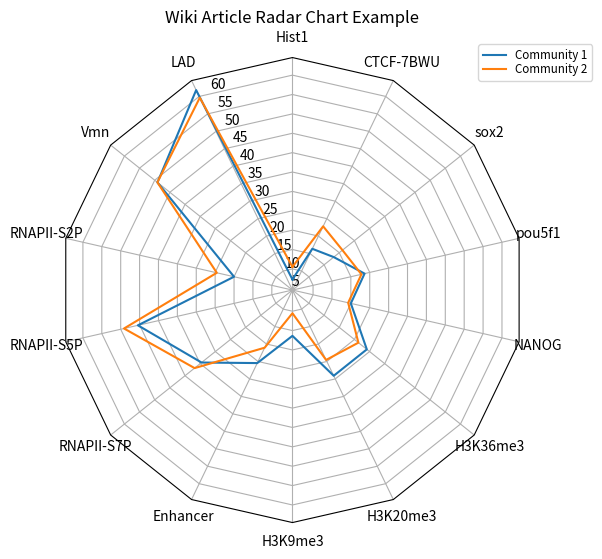

Write the Python code that produced this figure.
import numpy as np

import matplotlib.pyplot as plt
from matplotlib.patches import Circle, RegularPolygon
from matplotlib.path import Path
from matplotlib.projections.polar import PolarAxes
from matplotlib.projections import register_projection
from matplotlib.spines import Spine
from matplotlib.transforms import Affine2D


def radar_factory(num_vars, frame='circle'):
    """
    Create a radar chart with `num_vars` axes.

    This function creates a RadarAxes projection and registers it.

    Parameters
    ----------
    num_vars : int
        Number of variables for radar chart.
    frame : {'circle', 'polygon'}
        Shape of frame surrounding axes.

    """
    # calculate evenly-spaced axis angles
    theta = np.linspace(0, 2*np.pi, num_vars, endpoint=False)

    class RadarTransform(PolarAxes.PolarTransform):

        def transform_path_non_affine(self, path):
            # Paths with non-unit interpolation steps correspond to gridlines,
            # in which case we force interpolation (to defeat PolarTransform's
            # autoconversion to circular arcs).
            if path._interpolation_steps > 1:
                path = path.interpolated(num_vars)
            return Path(self.transform(path.vertices), path.codes)

    class RadarAxes(PolarAxes):

        name = 'radar'
        # use 1 line segment to connect specified points
        RESOLUTION = 1
        PolarTransform = RadarTransform

        def __init__(self, *args, **kwargs):
            super().__init__(*args, **kwargs)
            # rotate plot such that the first axis is at the top
            self.set_theta_zero_location('N')

        def fill(self, *args, closed=True, **kwargs):
            """Override fill so that line is closed by default"""
            return super().fill(closed=closed, *args, **kwargs)

        def plot(self, *args, **kwargs):
            """Override plot so that line is closed by default"""
            lines = super().plot(*args, **kwargs)
            for line in lines:
                self._close_line(line)

        def _close_line(self, line):
            x, y = line.get_data()
            # FIXME: markers at x[0], y[0] get doubled-up
            if x[0] != x[-1]:
                x = np.append(x, x[0])
                y = np.append(y, y[0])
                line.set_data(x, y)

        def set_varlabels(self, labels):
            self.set_thetagrids(np.degrees(theta), labels)

        def _gen_axes_patch(self):
            # The Axes patch must be centered at (0.5, 0.5) and of radius 0.5
            # in axes coordinates.
            if frame == 'circle':
                return Circle((0.5, 0.5), 0.5)
            elif frame == 'polygon':
                return RegularPolygon((0.5, 0.5), num_vars,
                                      radius=.5, edgecolor="k")
            else:
                raise ValueError("Unknown value for 'frame': %s" % frame)

        def _gen_axes_spines(self):
            if frame == 'circle':
                return super()._gen_axes_spines()
            elif frame == 'polygon':
                # spine_type must be 'left'/'right'/'top'/'bottom'/'circle'.
                spine = Spine(axes=self,
                              spine_type='circle',
                              path=Path.unit_regular_polygon(num_vars))
                # unit_regular_polygon gives a polygon of radius 1 centered at
                # (0, 0) but we want a polygon of radius 0.5 centered at (0.5,
                # 0.5) in axes coordinates.
                spine.set_transform(Affine2D().scale(.5).translate(.5, .5)
                                    + self.transAxes)
                return {'polar': spine}
            else:
                raise ValueError("Unknown value for 'frame': %s" % frame)

    register_projection(RadarAxes)
    return theta


def example_data():
    # The following data is from the Denver Aerosol Sources and Health study.
    # See doi:10.1016/j.atmosenv.2008.12.017
    #
    # The data are pollution source profile estimates for five modeled
    # pollution sources (e.g., cars, wood-burning, etc) that emit 7-9 chemical
    # species. The radar charts are experimented with here to see if we can
    # nicely visualize how the modeled source profiles change across four
    # scenarios:
    #  1) No gas-phase species present, just seven particulate counts on
    #     Sulfate
    #     Nitrate
    #     Elemental Carbon (EC)
    #     Organic Carbon fraction 1 (OC)
    #     Organic Carbon fraction 2 (OC2)
    #     Organic Carbon fraction 3 (OC3)
    #     Pyrolized Organic Carbon (OP)
    #  2)Inclusion of gas-phase specie carbon monoxide (CO)
    #  3)Inclusion of gas-phase specie ozone (O3).
    #  4)Inclusion of both gas-phase species is present...
    data = [
        ['Sulfate', 'Nitrate', 'EC', 'OC1', 'OC2', 'OC3', 'OP', 'CO', 'O3'],
        ('Basecase', [
            [0.88, 0.01, 0.03, 0.03, 0.00, 0.06, 0.01, 0.00, 0.00],
            [0.07, 0.95, 0.04, 0.05, 0.00, 0.02, 0.01, 0.00, 0.00],
            [0.01, 0.02, 0.85, 0.19, 0.05, 0.10, 0.00, 0.00, 0.00],
            [0.02, 0.01, 0.07, 0.01, 0.21, 0.12, 0.98, 0.00, 0.00],
            [0.01, 0.01, 0.02, 0.71, 0.74, 0.70, 0.00, 0.00, 0.00]]),
        ('With CO', [
            [0.88, 0.02, 0.02, 0.02, 0.00, 0.05, 0.00, 0.05, 0.00],
            [0.08, 0.94, 0.04, 0.02, 0.00, 0.01, 0.12, 0.04, 0.00],
            [0.01, 0.01, 0.79, 0.10, 0.00, 0.05, 0.00, 0.31, 0.00],
            [0.00, 0.02, 0.03, 0.38, 0.31, 0.31, 0.00, 0.59, 0.00],
            [0.02, 0.02, 0.11, 0.47, 0.69, 0.58, 0.88, 0.00, 0.00]]),
        ('With O3', [
            [0.89, 0.01, 0.07, 0.00, 0.00, 0.05, 0.00, 0.00, 0.03],
            [0.07, 0.95, 0.05, 0.04, 0.00, 0.02, 0.12, 0.00, 0.00],
            [0.01, 0.02, 0.86, 0.27, 0.16, 0.19, 0.00, 0.00, 0.00],
            [0.01, 0.03, 0.00, 0.32, 0.29, 0.27, 0.00, 0.00, 0.95],
            [0.02, 0.00, 0.03, 0.37, 0.56, 0.47, 0.87, 0.00, 0.00]]),
        ('CO & O3', [
            [0.87, 0.01, 0.08, 0.00, 0.00, 0.04, 0.00, 0.00, 0.01],
            [0.09, 0.95, 0.02, 0.03, 0.00, 0.01, 0.13, 0.06, 0.00],
            [0.01, 0.02, 0.71, 0.24, 0.13, 0.16, 0.00, 0.50, 0.00],
            [0.01, 0.03, 0.00, 0.28, 0.24, 0.23, 0.00, 0.44, 0.88],
            [0.02, 0.00, 0.18, 0.45, 0.64, 0.55, 0.86, 0.00, 0.16]])
    ]
    return data


if __name__ == '__main__':
    # Create a list of names for the spokes of the chart, these our the NP’s as mentioned above
    labels = ['Hist1', 'LAD', 'Vmn', 'RNAPII-S2P', 'RNAPII-S5P', 'RNAPII-S7P', 'Enhancer', 'H3K9me3', 'H3K20me3', 'H3K36me3', 'NANOG', 'pou5f1', 'sox2', 'CTCF-7BWU']
    # Get how many spokes there will be on the chart, which is how many labels we have
    N = len(labels)
    # Call the main function to create the radar chart
    theta = radar_factory(N, frame='polygon')
    # Initialize our given data. This will be a list of numbers that will represent the points on the chart
    case_data = [(7.27, 61.81, 49.09, 20.0, 45.45, 34.54, 25.454545454545453, 16.36, 29.09090909090909, 29.09, 20.0, 23.63, 18.18, 16.36), (10.52, 59.64, 49.12, 24.561, 49.12, 36.84, 21.05, 10.52, 24.56, 26.31, 19.29, 22.80, 21.052631578947366, 22.80)]
# Give the size of the chart
    fig, ax = plt.subplots(figsize=(6, 6), subplot_kw=dict(projection='radar'))
    fig.subplots_adjust(top=0.85, bottom=0.05)
# The intervals of the rings within the radar chart
    ax.set_rgrids([0,5,10,15,20,25,30,35,40,45,50,55,60, 65, 70])
# The title of the radar chart
    title = 'Wiki Article Radar Chart Example'
    ax.set_title(title,  position=(0.5, 1.1), ha='center')
# Fill in the graph with from out data 
    for d in case_data:
        line = ax.plot(theta, d)
        #ax.fill(theta, d,  alpha=0.15)
# Set the names within the chart from our list of names
    ax.set_varlabels(labels)
# Add legend to top-left plot
    legend = plt.legend(['Community 1', 'Community 2'], loc=(0.9, .95), labelspacing=0.1, fontsize='small')
# Save graph
    fig.savefig('wikiradarchart.png')    
# Show graph
    plt.show()
